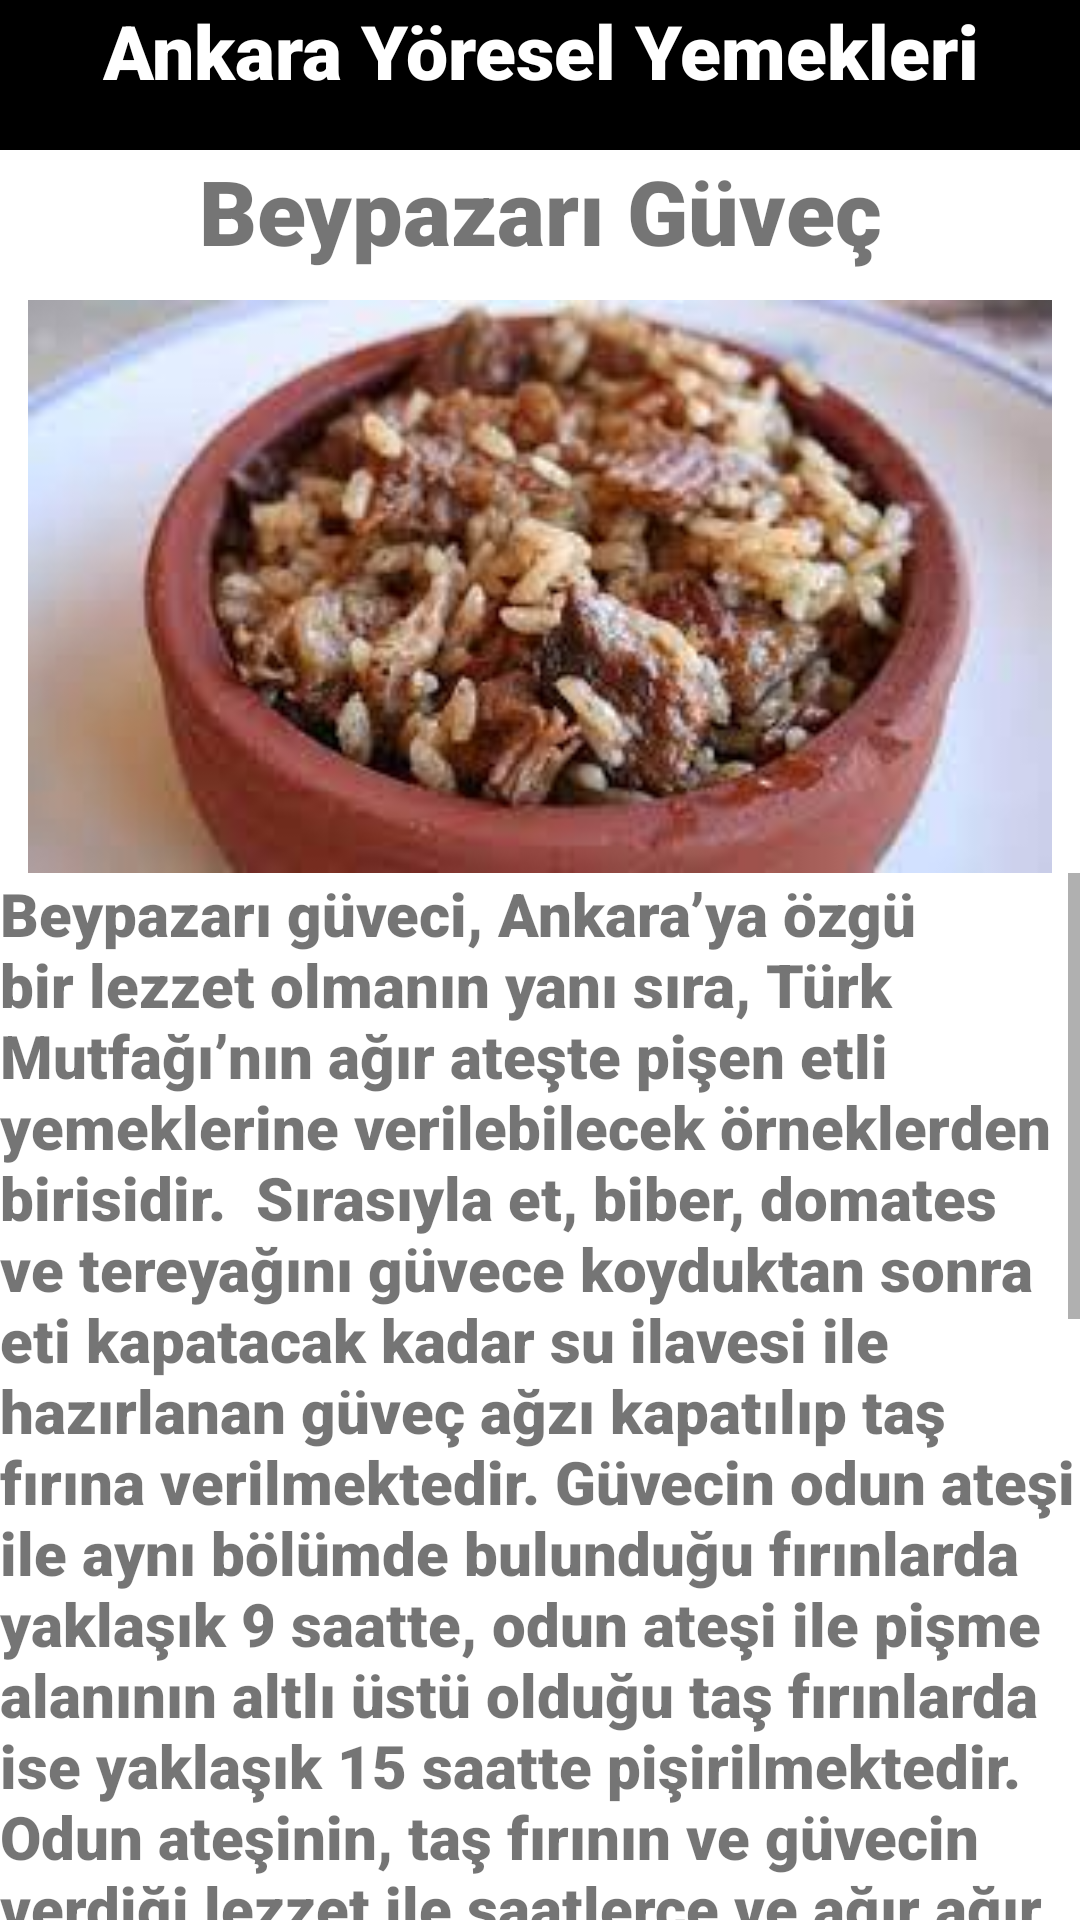

Write the Android layout XML for this screen, with the resource values it uses.
<!-- AndroidManifest.xml: application theme Theme.VizeOdevi -->
<!-- res/layout/activity_beypazari_guveci.xml -->
<?xml version="1.0" encoding="utf-8"?>
<LinearLayout xmlns:android="http://schemas.android.com/apk/res/android"
    xmlns:app="http://schemas.android.com/apk/res-auto"
    xmlns:tools="http://schemas.android.com/tools"
    android:layout_width="match_parent"
    android:layout_height="match_parent"
    android:orientation="vertical"
    tools:context=".beypazari_guveci">


    <TextView
        android:id="@+id/textView27"
        android:layout_width="match_parent"
        android:layout_height="50dp"
        android:background="#000000"
        android:fontFamily="sans-serif-black"
        android:textAlignment="center"
        android:text="Ankara Yöresel Yemekleri"
        android:textColor="#FFFFFF"
        android:textSize="25sp" />

    <TextView
        android:id="@+id/textView28"
        android:layout_width="match_parent"
        android:layout_height="50dp"
        android:textAlignment="center"
        android:fontFamily="sans-serif-black"
        android:textSize="30sp"
        android:text="Beypazarı Güveç" />

    <ImageView
        android:id="@+id/imageView14"
        android:layout_width="match_parent"
        android:layout_height="191dp"
        app:srcCompat="@drawable/beyazari_guveci" />

    <ScrollView
        android:layout_width="match_parent"
        android:layout_height="match_parent">
        <LinearLayout
            android:layout_width="match_parent"
            android:layout_height="match_parent">

            <TextView
                android:id="@+id/textView29"
                android:layout_width="match_parent"
                android:layout_height="820dp"
                android:fontFamily="sans-serif-black"
                android:text="Beypazarı güveci, Ankara’ya özgü bir lezzet olmanın yanı sıra, Türk Mutfağı’nın ağır ateşte pişen etli yemeklerine verilebilecek örneklerden birisidir.

Sırasıyla et, biber, domates ve tereyağını güvece koyduktan sonra eti kapatacak kadar su ilavesi ile hazırlanan güveç ağzı kapatılıp taş fırına verilmektedir. Güvecin odun ateşi ile aynı bölümde bulunduğu fırınlarda yaklaşık 9 saatte, odun ateşi ile pişme alanının altlı üstü olduğu taş fırınlarda ise yaklaşık 15 saatte pişirilmektedir. Odun ateşinin, taş fırının ve güvecin verdiği lezzet ile saatlerce ve ağır ağır pişerek leziz hale gelen etler fırından çıkarılıp, güvecin içine pilavlık pirinç ve karabiber ilave ettikten sonra yaklaşık bir saat kadar daha fırınlanmaktadır.

Kuzu eti ile olduğu gibi, dana eti ile de hazırlanabilen Beypazarı Güveci, bütün bu pişme işlemi tamamlandıktan sonra etli ve sebzeli, oldukça lezzetli bir pilav yemeği olarak servise hazır olup, güveçte birkaç saat sıcak olarak da kalır.

Beypazarı Güveci, lezzetli ve doyurucu olmasının yanı sıra, Beypazarı’nda cenazelerde ve düğün gibi toplumsal birlikteliklerin olduğu zamanlarda da yaptırılan ve ziyaret evine götürülen bir lezzettir. Bu açıdan yöre açısından önemli bir kültürel değer özelliği göstermektedir."
                android:textSize="20sp" />


        </LinearLayout>
    </ScrollView>


</LinearLayout>
<!-- resources referenced by this layout -->
<resources>
  <!-- drawable beyazari_guveci: jpg bitmap (drawable, 8707 bytes) -->
  <style name="Theme.VizeOdevi" parent="Theme.MaterialComponents.DayNight.DarkActionBar">
          
          <item name="colorPrimary">@color/purple_500</item>
          <item name="colorPrimaryVariant">@color/purple_700</item>
          <item name="colorOnPrimary">@color/white</item>
          
          <item name="colorSecondary">@color/teal_200</item>
          <item name="colorSecondaryVariant">@color/teal_700</item>
          <item name="colorOnSecondary">@color/black</item>
          
          <item name="android:statusBarColor">?attr/colorPrimaryVariant</item>
          
      </style>
  <!-- not gathered from this repository: default colours our renderer supplied (Android Studio template values) -->
  <color name="purple_500">#FF6200EE</color>
  <color name="purple_700">#FF3700B3</color>
  <color name="teal_200">#FF03DAC5</color>
  <color name="teal_700">#FF018786</color>
  <color name="black">#FF000000</color>
  <color name="white">#FFFFFFFF</color>
</resources>
